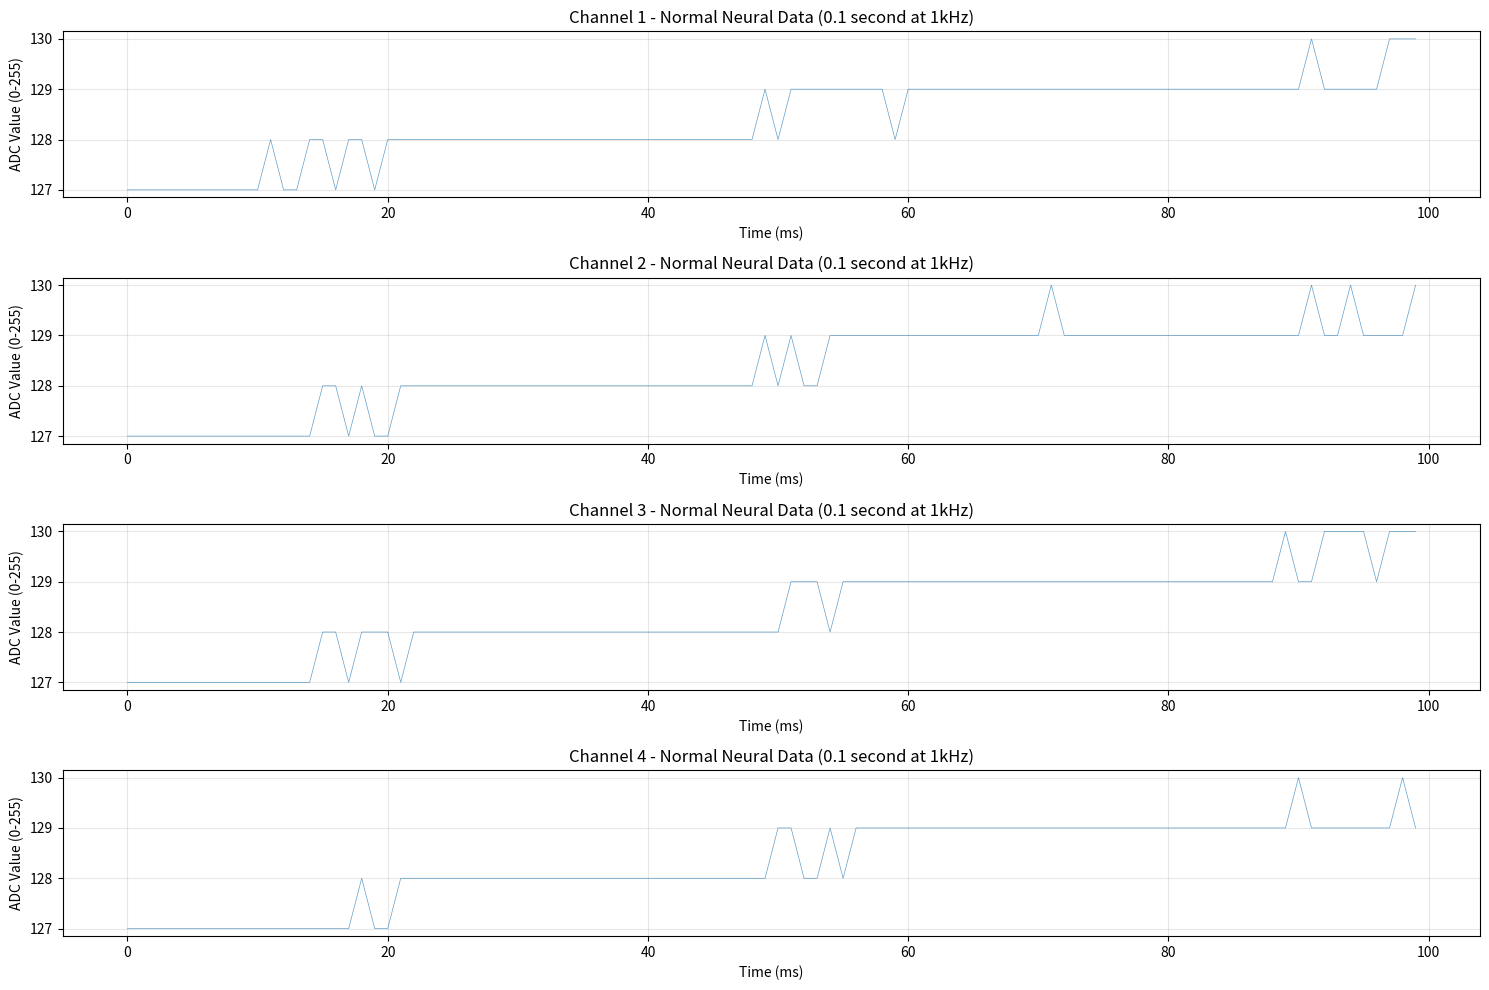
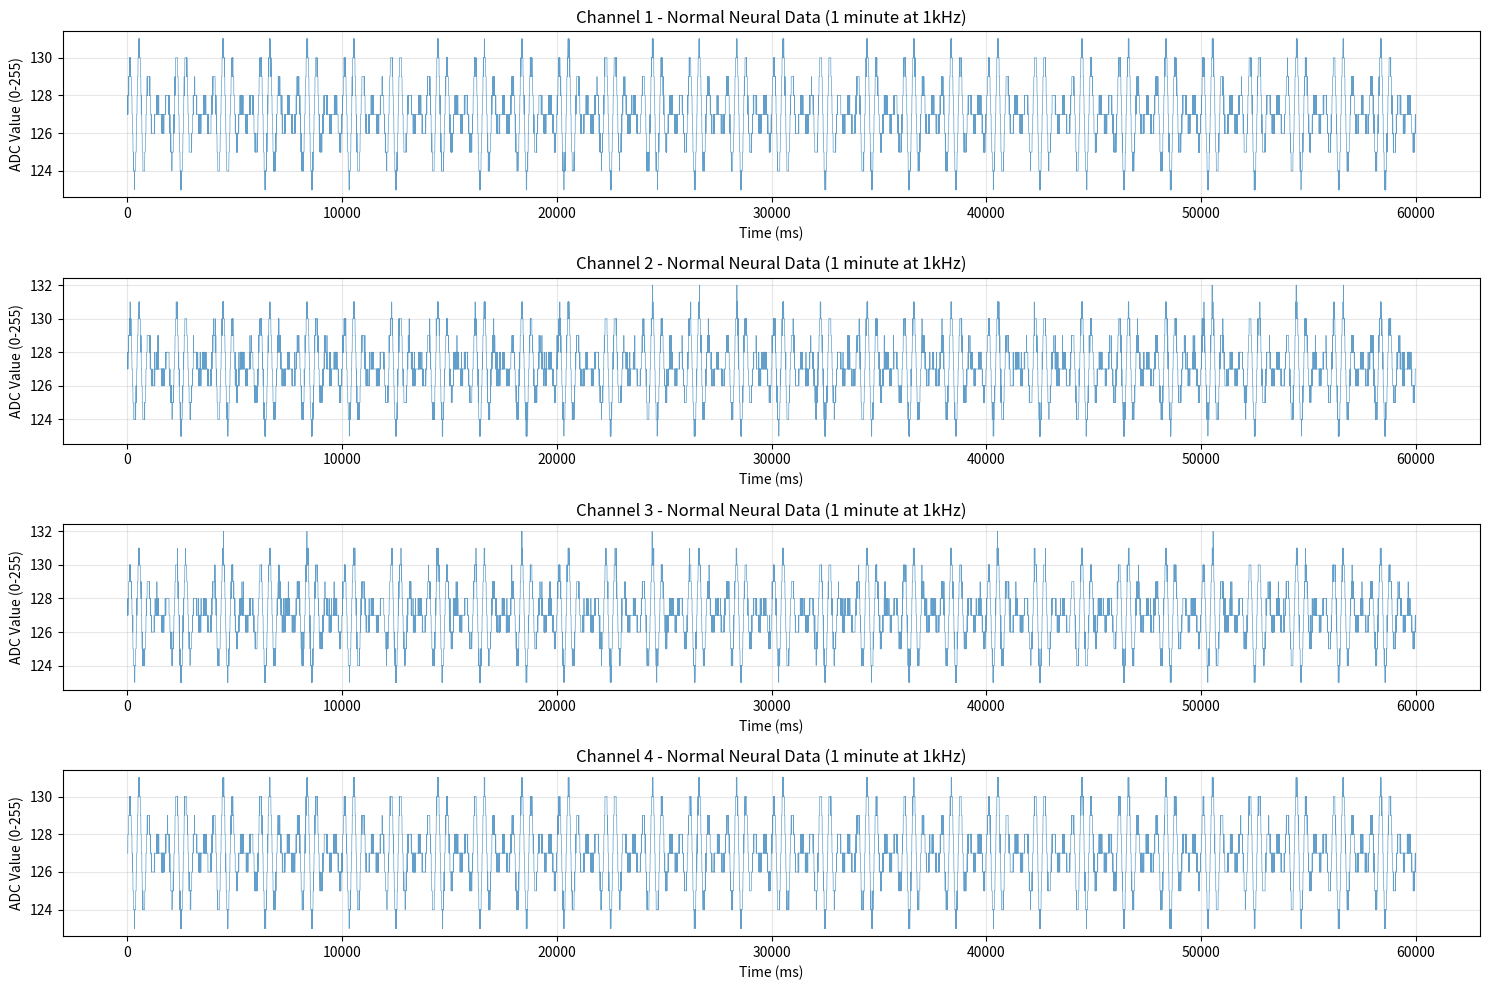
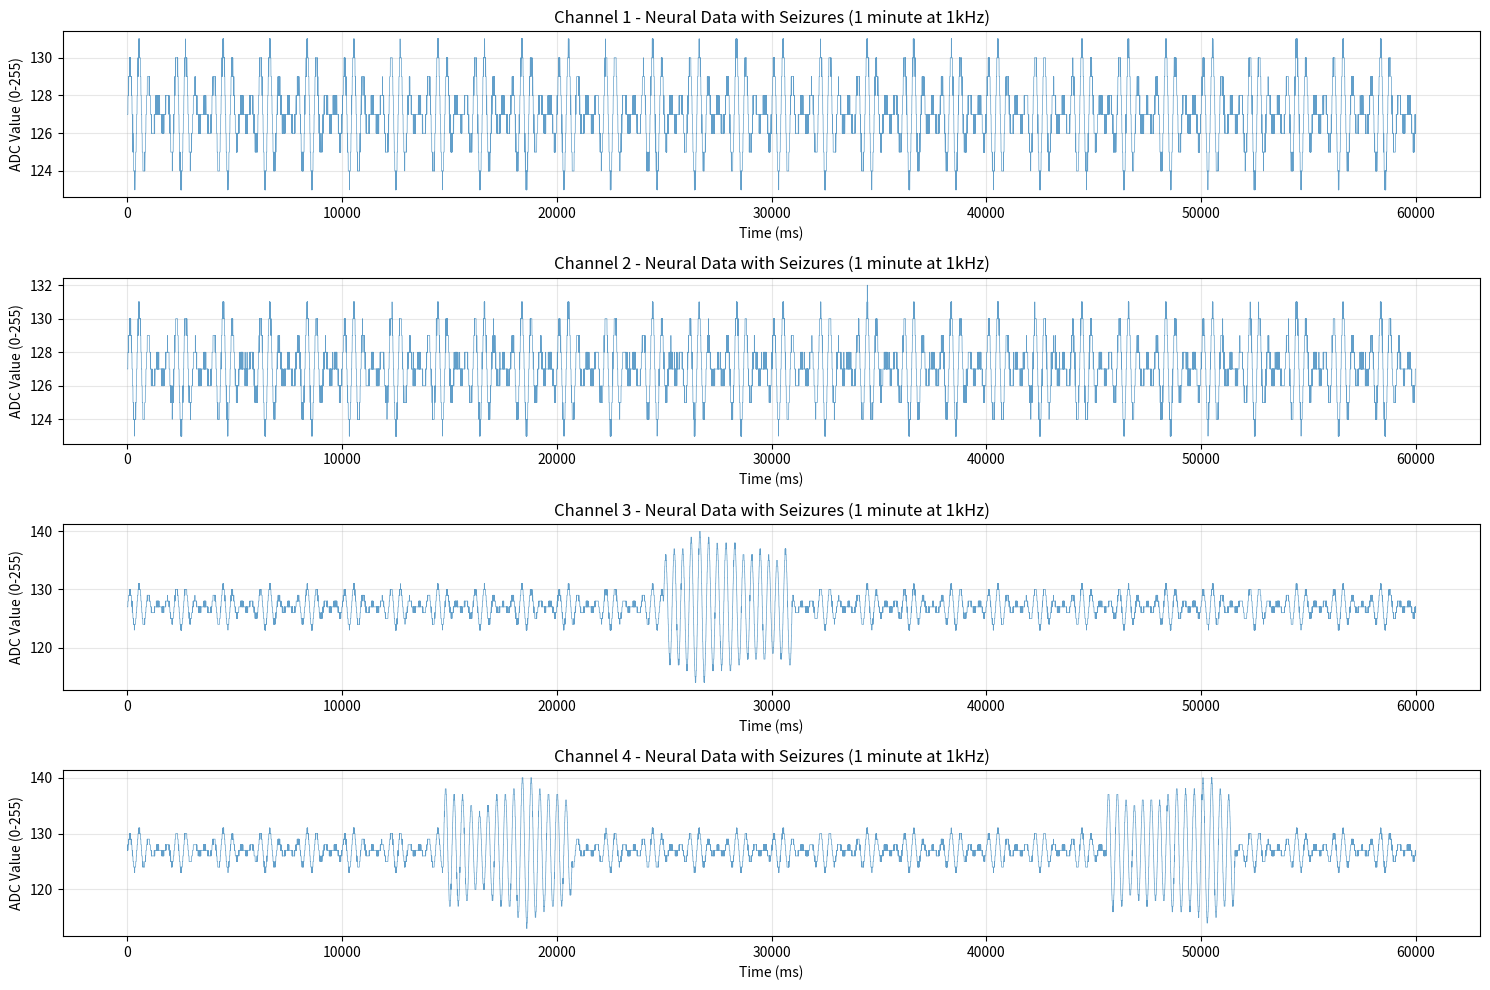

Write the Python code that produced these figures, in order.
import math
import random
import time

NUM_CHANNELS = 32
SAMPLES_PER_CHANNEL = 128
TIMESTAMP_BYTES = 8
DATA_BYTES = NUM_CHANNELS * SAMPLES_PER_CHANNEL

# Seizure averaging
AVERAGE_WINDOW_SIZE = 8
AVERAGE_STEP_SIZE = 3

# Seizure visualization
# Parameters to find left and right boundaries
WINDOW_TIMEOUT = 200
TRANSITION_COUNT = 10

class NeuralSynthSource:
    
    def __init__(self, sample_rate, n_units=2, seed=None, enable_seizures=True):
        self.sample_rate = sample_rate
        self.n_units = n_units
        self.t_step_ms = 1000.0 / sample_rate
        self.t_ms = 0.0
        self.enable_seizures = enable_seizures
        
        # Constants from Intan SDK
        self.noise_rms_level_uv = 5.0
        self.spike_refractory_period_ms = 5.0
        self.lfp_frequency_hz = 2.3
        self.lfp_modulation_hz = 0.5
        
        # Seizure parameters (added by me)
        self.seizure_start_time_ms = None
        self.seizure_duration_ms = 6000.0  # 6 seconds
        self.seizure_freq_hz = 2.5  # 2.5 Hz low-frequency seizure activity
        self.seizure_amplitude_uv = 500.0  # Very high amplitude seizure 
        self.seizure_probability = 0.01  # 1% chance per second (lower chance = more dramatic)
        
        # Initialize random state
        if seed is not None:
            random.seed(seed)
        
        # Initialize spike parameters for each unit (added by me)
        self.spike_amplitude = []
        self.spike_duration_ms = []
        self.spike_rate_hz = []
        self.firing = []
        self.spike_time_ms = []
        
        for i in range(n_units):
            # Spike amplitude: -200 to -500 µV (negative going spikes)
            self.spike_amplitude.append(random.uniform(-500.0, -200.0))
            # Spike duration: 0.3 to 1.7 ms
            self.spike_duration_ms.append(random.uniform(0.3, 1.7))
            # Spike rate: 0.1 to 50 Hz (log-uniform distribution)
            self.spike_rate_hz.append(self._log_uniform(0.1, 50.0))
            # Status tracking
            self.firing.append(False)
            self.spike_time_ms.append(0.0)
    
    def _log_uniform(self, min_val, max_val):
        """Generate log-uniform random value"""
        log_min = math.log(min_val)
        log_max = math.log(max_val)
        return math.exp(random.uniform(log_min, log_max))
    
    def _gaussian_noise(self):
        """Generate Gaussian noise using Central Limit Theorem"""
        gaussian_n = 6
        r = 0.0
        for _ in range(gaussian_n):
            r += random.uniform(-1.0, 1.0)
        # Scale factor: sqrt(3.0) / sqrt(n)
        gaussian_scale_factor = math.sqrt(3.0) / math.sqrt(gaussian_n)
        r *= gaussian_scale_factor
        return r
    
    def _lfp_voltage(self):
        """Generate LFP (Local Field Potential) voltage"""
        # Modulated amplitude: 100-180 µV
        amplitude = 100.0 + 80.0 * math.sin(2.0 * math.pi * (self.t_ms / 1000.0) * self.lfp_modulation_hz)
        # LFP frequency: 2.3 Hz
        return amplitude * math.sin(2.0 * math.pi * (self.t_ms / 1000.0) * self.lfp_frequency_hz)
    
    def _next_spike_voltage(self, unit):
        """Generate spike voltage for a specific unit"""
        if self.spike_time_ms[unit] < self.spike_duration_ms[unit]:
            # Exponentially decaying sine wave
            amplitude = self.spike_amplitude[unit] * math.exp(-2.0 * self.spike_time_ms[unit])
            phase = 2.0 * math.pi * self.spike_time_ms[unit] / self.spike_duration_ms[unit]
            result = amplitude * math.sin(phase)
            self.spike_time_ms[unit] += self.t_step_ms
            return result
        elif self.spike_time_ms[unit] < self.spike_duration_ms[unit] + self.spike_refractory_period_ms:
            # Refractory period
            self.spike_time_ms[unit] += self.t_step_ms
            return 0.0
        else:
            # End of refractory period, unit can fire again
            self.firing[unit] = False
            self.spike_time_ms[unit] = 0.0
            return 0.0
    
    def _seizure_voltage(self):
        """Generate seizure voltage - high amplitude, low frequency bursts"""
        if self.seizure_start_time_ms is None:
            # Random chance to start a seizure
            if random.random() < self.seizure_probability * self.t_step_ms / 1000.0:
                self.seizure_start_time_ms = self.t_ms
            return 0.0
        
        # Check if seizure is ongoing
        elapsed = self.t_ms - self.seizure_start_time_ms
        if elapsed < self.seizure_duration_ms:
            # Active seizure: low frequency (2.5 Hz) high amplitude bursts
            time_in_seizure = elapsed / 1000.0  # Convert to seconds
            seizure_signal = self.seizure_amplitude_uv * math.sin(2.0 * math.pi * self.seizure_freq_hz * time_in_seizure)
            return seizure_signal
        else:
            # Seizure ended
            self.seizure_start_time_ms = None
            return 0.0
    
    def next_sample(self):
        """Generate next sample in microvolts"""
        # Start with Gaussian noise
        result = self.noise_rms_level_uv * self._gaussian_noise()
        
        # Add spike voltages for firing units
        for unit in range(self.n_units):
            if self.firing[unit]:
                result += self._next_spike_voltage(unit)
            else:
                # Probability of starting a spike
                spike_modulation_factor = (1000.0 - (self.t_ms % 1000.0)) / 1000.0
                probability = spike_modulation_factor * self.spike_rate_hz[unit] * self.t_step_ms / 1000.0
                
                if random.random() < probability:
                    self.firing[unit] = True
        
        # Add LFP modulation
        result += self._lfp_voltage()
        
        # Add seizure activity if enabled
        if self.enable_seizures:
            result += self._seizure_voltage()
        
        # Advance time
        self.t_ms += self.t_step_ms
        
        return result
    
    def reset(self):
        """Reset to initial state"""
        self.t_ms = 0.0
        self.seizure_start_time_ms = None
        for unit in range(self.n_units):
            self.firing[unit] = False
            self.spike_time_ms[unit] = 0.0

def generate_data(num_channels=32, samples_per_channel=5000, sample_rate=1000.0, enable_seizures=True):
    """Generate realistic synthetic neural data quantized to 8-bit (0–255).

    NOTE: This function is kept for backward compatibility with older tests.
    New FPGA/Verilog tests use 16-bit Intan-style ADC codes generated by
    generate_data_intan16() below.
    """
    data_bytes = num_channels * samples_per_channel
    packet = bytearray(data_bytes)
    
    sources = []
    for channel in range(num_channels):
        # Use channel number + current time for truly random but reproducible per channel
        random_seed = channel + int(time.time() * 1000) if enable_seizures else channel
        sources.append(NeuralSynthSource(sample_rate, n_units=2, seed=random_seed, enable_seizures=enable_seizures))
    
    for channel in range(num_channels):
        for sample in range(samples_per_channel):
            voltage_uv = sources[channel].next_sample()
            
            # Legacy 8-bit quantization: map from approximately
            # -6389.76 µV to +6389.57 µV into 0–255.
            quantized = int((voltage_uv + 6389.76) * 255.0 / 12779.33)
            quantized = max(0, min(255, quantized))
            
            packet[channel * samples_per_channel + sample] = quantized
    
    # 32 channels × 128 samples × 1 byte 
    # = 4096 bytes = 4 KB
    return packet


def generate_data_intan16(num_channels=32, samples_per_channel=5000, sample_rate=1000.0, enable_seizures=True):
    """Generate synthetic neural data directly as 16-bit Intan-style ADC codes.

    Mapping:
        code16 = round(voltage_uv / 0.195) + 32768
        clipped to [0, 65535]
    """
    import numpy as np

    total_samples = num_channels * samples_per_channel
    data16 = np.zeros(total_samples, dtype=np.uint16)
    
    sources = []
    for channel in range(num_channels):
        random_seed = channel + int(time.time() * 1000) if enable_seizures else channel
        sources.append(NeuralSynthSource(sample_rate, n_units=2, seed=random_seed, enable_seizures=enable_seizures))
    
    for channel in range(num_channels):
        for sample in range(samples_per_channel):
            voltage_uv = sources[channel].next_sample()
            
            # Convert microvolts to 16-bit ADC code (Intan style)
            code16 = int(round(voltage_uv / 0.195)) + 32768
            if code16 < 0:
                code16 = 0
            elif code16 > 65535:
                code16 = 65535
            
            idx = channel * samples_per_channel + sample
            data16[idx] = code16
    
    return data16

if __name__ == "__main__":
    import matplotlib.pyplot as plt
    
    def visualize(data, samples, duration_label, filename):
        _, axes = plt.subplots(4, 1, figsize=(15, 10))
        for channel in range(4):
            start_idx = channel * samples
            channel_data = data[start_idx:start_idx + samples]
            time_ms = [(i * 1000.0 / 1000.0) for i in range(samples)]
            
            axes[channel].plot(time_ms, channel_data, linewidth=0.5, alpha=0.7)
            axes[channel].set_title(f'Channel {channel + 1} - {duration_label}')
            axes[channel].set_xlabel('Time (ms)')
            axes[channel].set_ylabel('ADC Value (0-255)')
            axes[channel].grid(True, alpha=0.3)
        
        plt.tight_layout()
        plt.savefig(filename, dpi=150, bbox_inches='tight')
        print(f"Saved visualization to {filename}")
    
    # Run for 0.1 second without seizures
    samples_01sec = 100  # 1kHz aka 100 samples
    data_normal_01sec = generate_data(num_channels=32, samples_per_channel=samples_01sec, 
                                                       sample_rate=1000.0, enable_seizures=False)
    visualize(data_normal_01sec, samples_01sec, "Normal Neural Data (0.1 second at 1kHz)", "synthetic_normal_0.1sec.png")

    # Run for 1 minute without seizures
    samples_1min = 60000 # 1kHz aka 60000 samples
    data_normal = generate_data(num_channels=32, samples_per_channel=samples_1min, 
                                                 sample_rate=1000.0, enable_seizures=False)
    visualize(data_normal, samples_1min, "Normal Neural Data (1 minute at 1kHz)", "synthetic_normal_1min.png")
    
    # Run for 1 minute with seizures
    data_seizure = generate_data(num_channels=32, samples_per_channel=samples_1min, 
                                                  sample_rate=1000.0, enable_seizures=True)
    visualize(data_seizure, samples_1min, "Neural Data with Seizures (1 minute at 1kHz)", "synthetic_seizure_1min.png")
    
    print("\nDone!")
